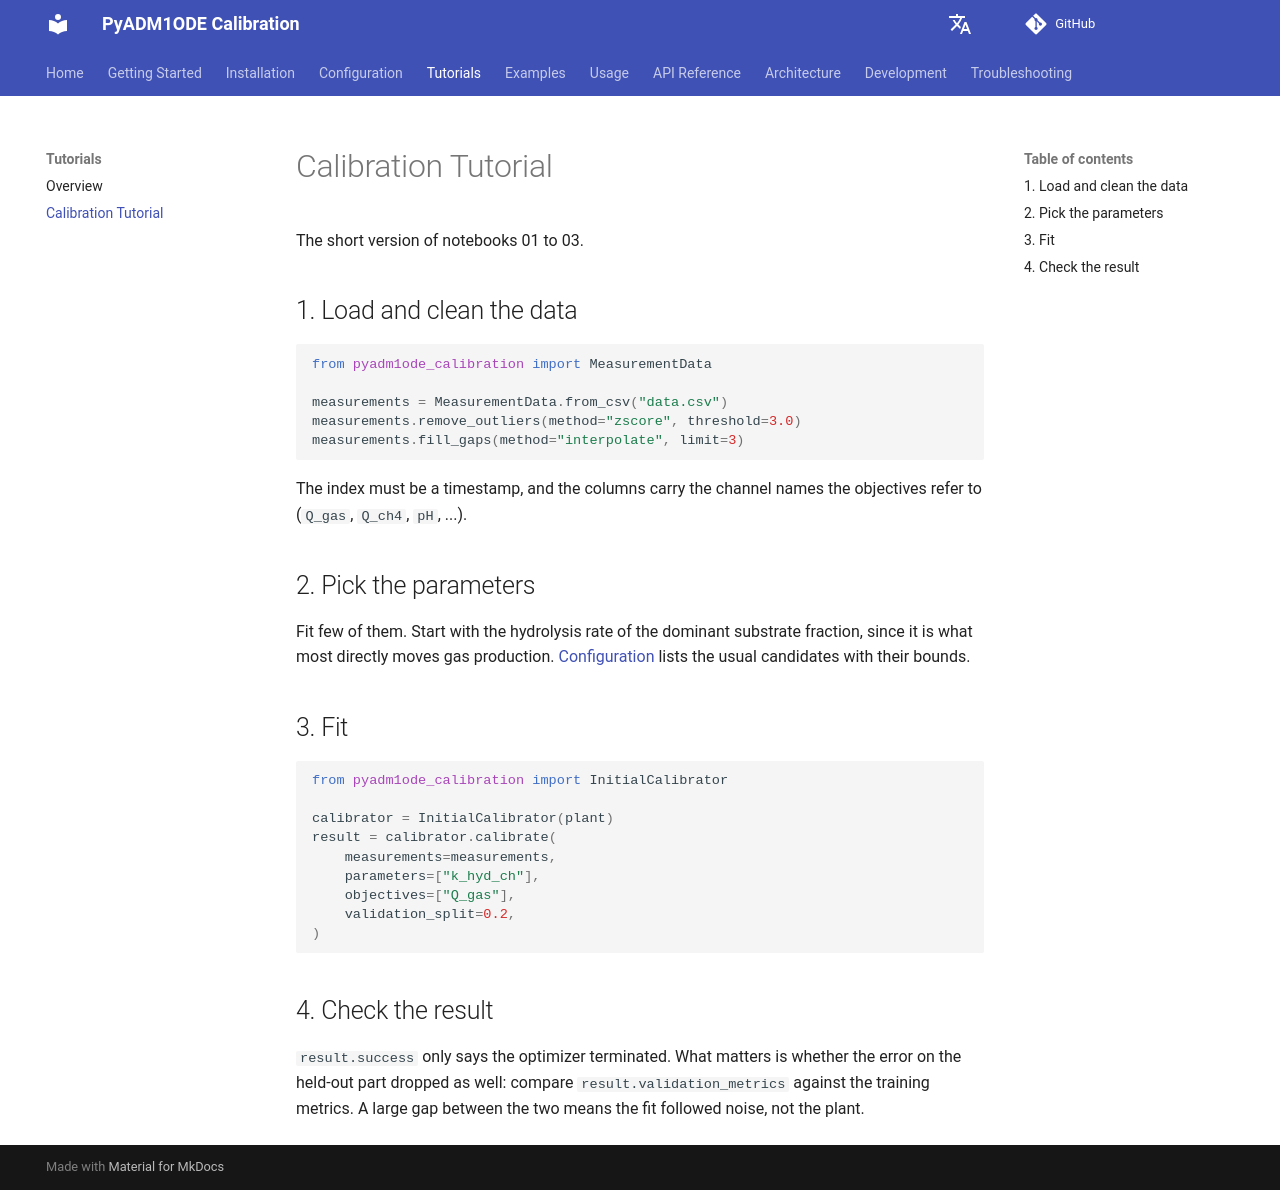

repository: dgaida/PyADM1ODE_calibration · page: dev/en/tutorials/calibration/index.html · generator: mkdocs

# Calibration Tutorial

The short version of notebooks 01 to 03.

## 1. Load and clean the data

```python
from pyadm1ode_calibration import MeasurementData

measurements = MeasurementData.from_csv("data.csv")
measurements.remove_outliers(method="zscore", threshold=3.0)
measurements.fill_gaps(method="interpolate", limit=3)
```

The index must be a timestamp, and the columns carry the channel names the objectives refer to
(`Q_gas`, `Q_ch4`, `pH`, ...).

## 2. Pick the parameters

Fit few of them. Start with the hydrolysis rate of the dominant substrate fraction, since it is what
most directly moves gas production. [Configuration](../configuration.md) lists the usual candidates
with their bounds.

## 3. Fit

```python
from pyadm1ode_calibration import InitialCalibrator

calibrator = InitialCalibrator(plant)
result = calibrator.calibrate(
    measurements=measurements,
    parameters=["k_hyd_ch"],
    objectives=["Q_gas"],
    validation_split=0.2,
)
```

## 4. Check the result

`result.success` only says the optimizer terminated. What matters is whether the error on the
held-out part dropped as well: compare `result.validation_metrics` against the training metrics. A
large gap between the two means the fit followed noise, not the plant.
